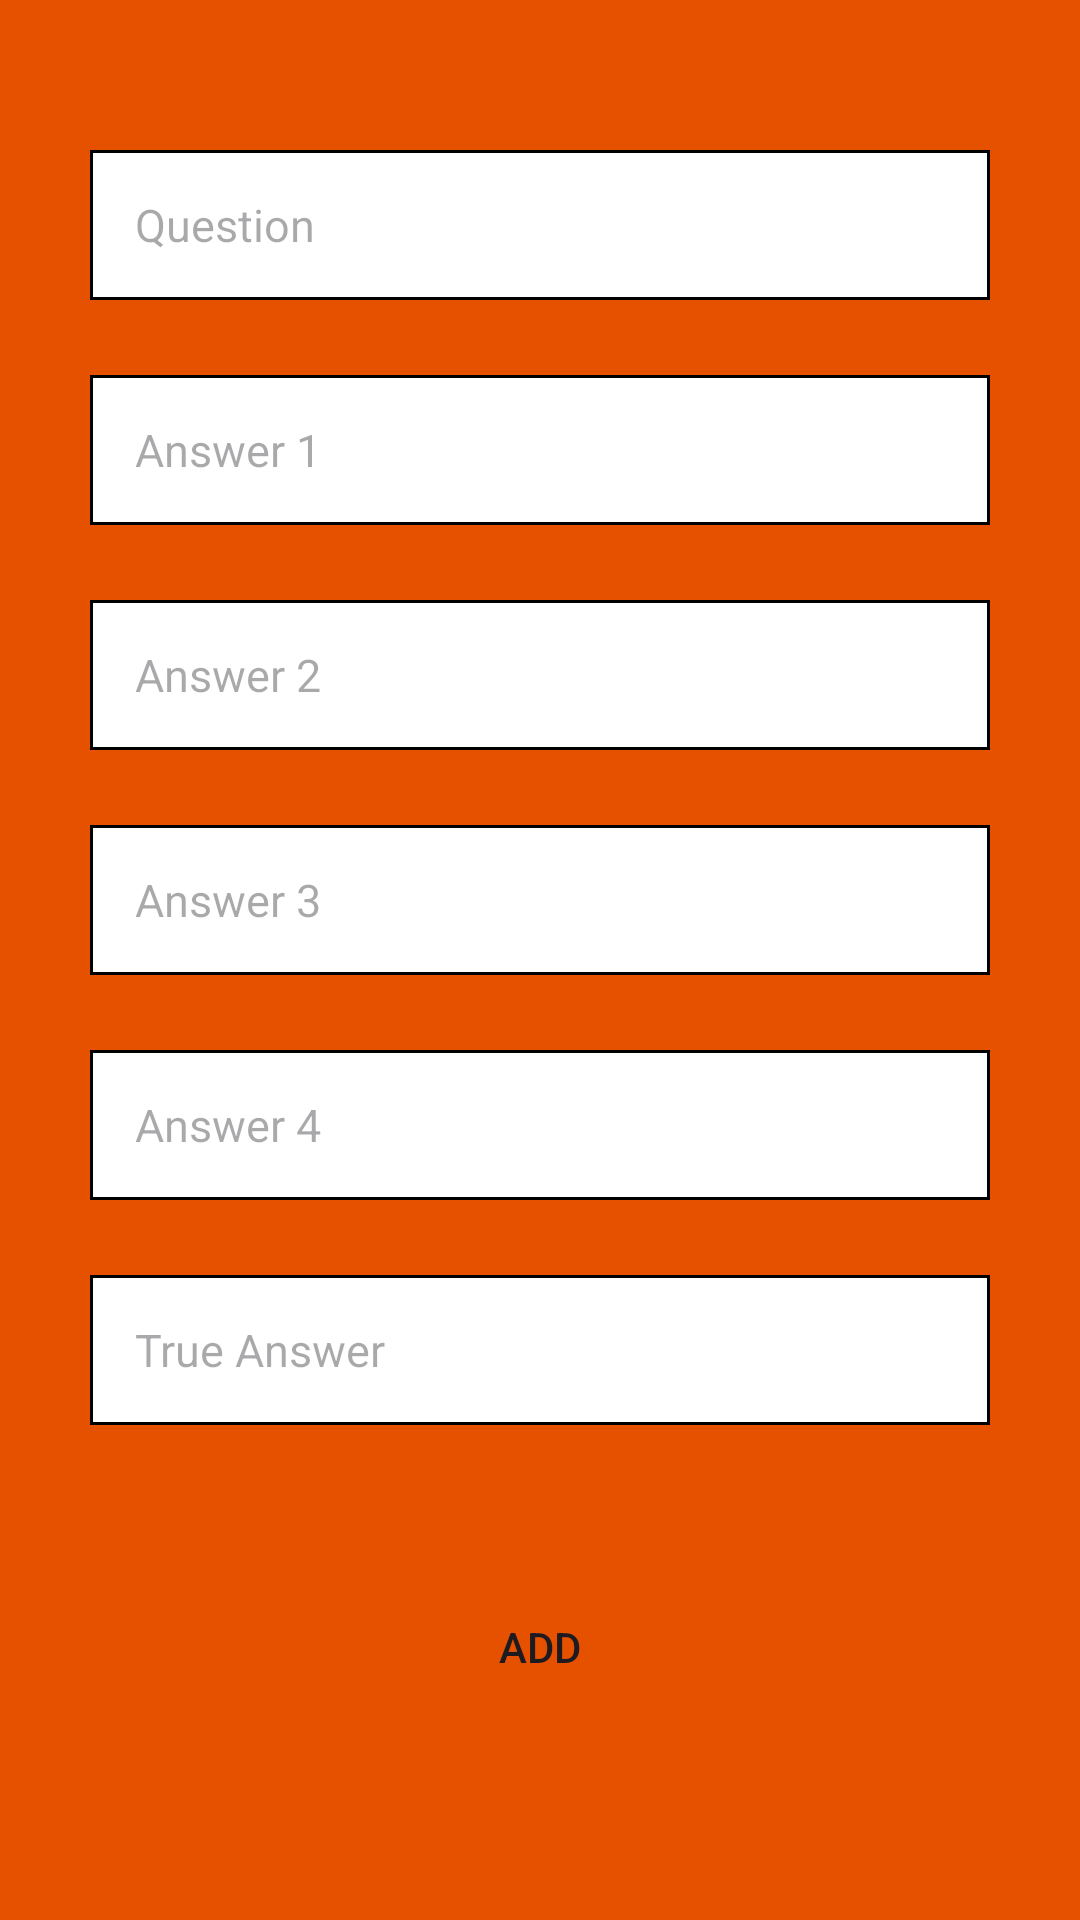

Reconstruct the res/layout file that produces this screen, plus the resources it refers to.
<!-- AndroidManifest.xml: application theme Theme.MyQuizGame -->
<!-- res/layout/activity_create_data.xml -->
<?xml version="1.0" encoding="utf-8"?>
<RelativeLayout xmlns:android="http://schemas.android.com/apk/res/android"
    xmlns:app="http://schemas.android.com/apk/res-auto"
    xmlns:tools="http://schemas.android.com/tools"
    android:layout_width="match_parent"
    android:layout_height="match_parent"
    android:background="@color/background"
    tools:context=".create_data.CreateDataActivity">

    <EditText
        android:id="@+id/ques"
        android:layout_width="300dp"
        android:layout_height="50dp"
        android:layout_centerHorizontal="true"
        android:layout_marginTop="50dp"

        android:hint="Question"
        android:textSize="15sp"
        android:padding="15dp"
        android:background="@drawable/question"/>

    <EditText
        android:id="@+id/ans1"
        android:layout_width="300dp"
        android:layout_height="50dp"
        android:layout_centerHorizontal="true"
        android:layout_marginTop="25dp"
        android:layout_below="@id/ques"

        android:hint="Answer 1"
        android:textSize="15sp"
        android:padding="15dp"
        android:background="@drawable/question"/>

    <EditText
        android:id="@+id/ans2"
        android:layout_width="300dp"
        android:layout_height="50dp"
        android:layout_centerHorizontal="true"
        android:layout_marginTop="25dp"
        android:layout_below="@id/ans1"

        android:hint="Answer 2"
        android:textSize="15sp"
        android:padding="15dp"
        android:background="@drawable/question"/>

    <EditText
        android:id="@+id/ans3"
        android:layout_width="300dp"
        android:layout_height="50dp"
        android:layout_centerHorizontal="true"
        android:layout_marginTop="25dp"
        android:layout_below="@id/ans2"

        android:hint="Answer 3"
        android:textSize="15sp"
        android:padding="15dp"
        android:background="@drawable/question"/>

    <EditText
        android:id="@+id/ans4"
        android:layout_width="300dp"
        android:layout_height="50dp"
        android:layout_centerHorizontal="true"
        android:layout_marginTop="25dp"
        android:layout_below="@id/ans3"

        android:hint="Answer 4"
        android:textSize="15sp"
        android:padding="15dp"
        android:background="@drawable/question"/>

    <EditText
        android:id="@+id/true_ans"
        android:layout_width="300dp"
        android:layout_height="50dp"
        android:layout_centerHorizontal="true"
        android:layout_marginTop="25dp"
        android:layout_below="@id/ans4"

        android:hint="True Answer"
        android:textSize="15sp"
        android:padding="15dp"
        android:background="@drawable/question"/>

    <androidx.appcompat.widget.AppCompatButton
        android:id="@+id/btn_add"
        android:layout_width="wrap_content"
        android:layout_height="wrap_content"
        android:layout_below="@id/true_ans"
        android:layout_marginTop="50dp"
        android:layout_centerHorizontal="true"
        android:text="Add"
        android:background="@drawable/btn_signin"/>
</RelativeLayout>
<!-- resources referenced by this layout -->
<resources>
  <color name="background">#E65100</color>
  <!-- drawable btn_signin (drawable) -->
  <?xml version="1.0" encoding="utf-8"?>
  <selector xmlns:android="http://schemas.android.com/apk/res/android">
      <item android:drawable="@drawable/btn_signin_pressed" android:state_pressed="true"/>
      <item android:drawable="@drawable/btn_signin_normal"/>
  </selector>
  <!-- drawable question (drawable) -->
  <?xml version="1.0" encoding="utf-8"?>
  <shape xmlns:android="http://schemas.android.com/apk/res/android">
      <stroke android:color="@color/black"
          android:width="1sp"/>
      <solid android:color="@color/white"/>
  </shape>
  <style name="Theme.MyQuizGame" parent="Base.Theme.MyQuizGame">
          <item name="android:statusBarColor">@color/background</item>
          <item name="colorPrimary">@color/background</item>
      </style>
  <color name="black">#FF000000</color>
  <color name="white">#FFFFFFFF</color>
  <style name="Base.Theme.MyQuizGame" parent="Theme.Material3.DayNight.NoActionBar">
          
          
      </style>
</resources>
